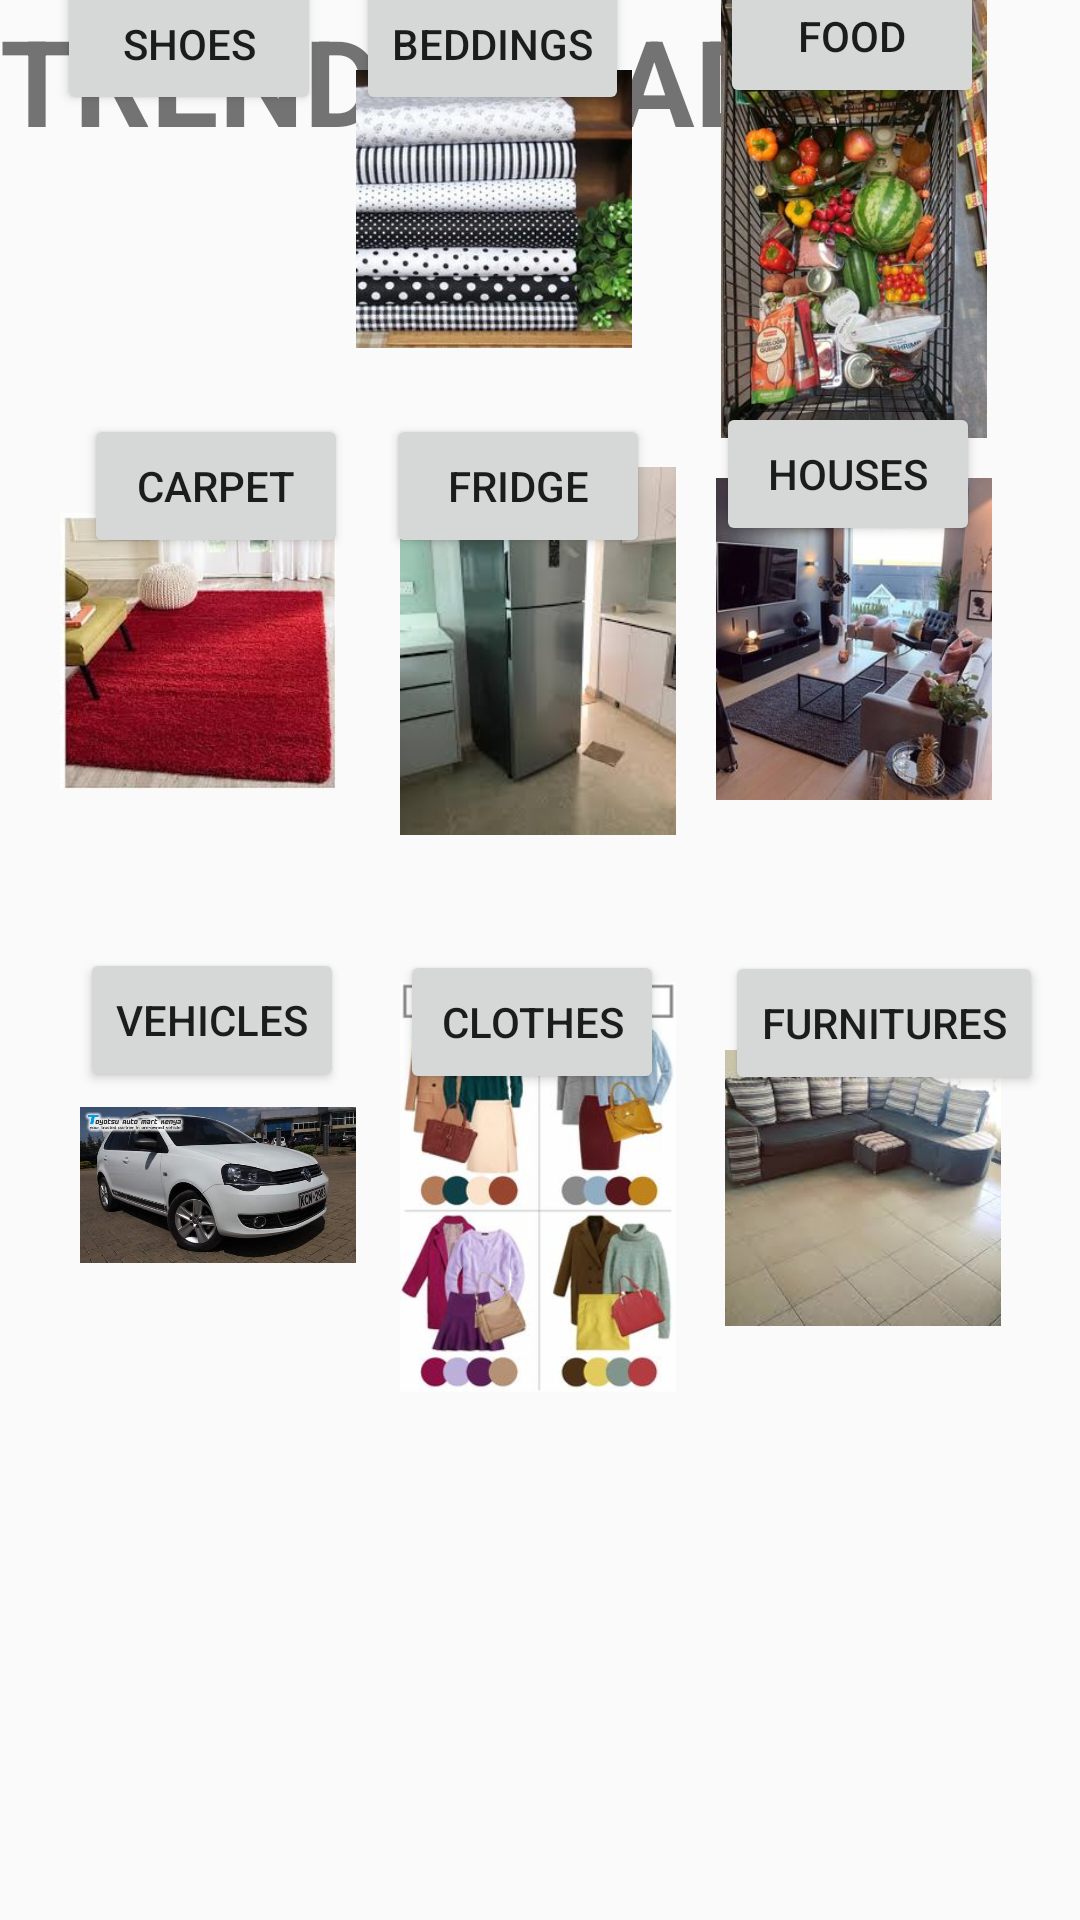

Write the Android layout XML for this screen, with the resource values it uses.
<!-- AndroidManifest.xml: application theme AppTheme -->
<!-- res/layout/activity_commodity.xml -->
<?xml version="1.0" encoding="utf-8"?>
<androidx.constraintlayout.widget.ConstraintLayout
    xmlns:android="http://schemas.android.com/apk/res/android"
    xmlns:app="http://schemas.android.com/apk/res-auto"
    xmlns:tools="http://schemas.android.com/tools"
    android:layout_width="match_parent"
    android:layout_height="match_parent">

    <TextView
        android:id="@+id/courseTextView"
        android:layout_width="wrap_content"
        android:layout_height="wrap_content"
        android:layout_centerHorizontal="true"
        android:layout_centerVertical="true"
        android:text="TRENDING ADs "
        android:textSize="40sp"
        android:textStyle="bold"
        app:layout_constraintBottom_toBottomOf="parent"
        app:layout_constraintEnd_toEndOf="parent"
        app:layout_constraintHorizontal_bias="0.0"
        app:layout_constraintStart_toStartOf="parent"
        app:layout_constraintTop_toTopOf="parent"
        app:layout_constraintVertical_bias="0.0" />

    <ImageView
        android:id="@+id/imageView8"
        android:layout_width="92dp"
        android:layout_height="158dp"
        android:layout_marginBottom="348dp"
        app:layout_constraintBottom_toBottomOf="parent"
        app:layout_constraintEnd_toEndOf="parent"
        app:layout_constraintHorizontal_bias="0.89"
        app:layout_constraintStart_toStartOf="parent"
        app:srcCompat="@drawable/houses" />

    <ImageView
        android:id="@+id/imageView4"
        android:layout_width="92dp"
        android:layout_height="158dp"
        android:layout_marginEnd="68dp"
        app:layout_constraintBottom_toTopOf="@+id/imageView6"
        app:layout_constraintEnd_toEndOf="parent"
        app:layout_constraintHorizontal_bias="0.095"
        app:layout_constraintStart_toStartOf="parent"
        app:layout_constraintTop_toTopOf="parent"
        app:layout_constraintVertical_bias="0.492"
        app:srcCompat="@drawable/shoes" />

    <ImageView
        android:id="@+id/imageView7"
        android:layout_width="92dp"
        android:layout_height="158dp"
        android:layout_marginEnd="68dp"
        app:layout_constraintBottom_toTopOf="@+id/button6"
        app:layout_constraintEnd_toEndOf="parent"
        app:layout_constraintHorizontal_bias="0.593"
        app:layout_constraintStart_toStartOf="parent"
        app:layout_constraintTop_toTopOf="parent"
        app:layout_constraintVertical_bias="0.492"
        app:srcCompat="@drawable/sheets" />

    <ImageView
        android:id="@+id/imageView5"
        android:layout_width="92dp"
        android:layout_height="158dp"
        android:layout_marginBottom="344dp"
        app:layout_constraintBottom_toBottomOf="parent"
        app:layout_constraintEnd_toEndOf="parent"
        app:layout_constraintHorizontal_bias="0.498"
        app:layout_constraintStart_toStartOf="parent"
        app:srcCompat="@drawable/fridge" />

    <ImageView
        android:id="@+id/imageView6"
        android:layout_width="92dp"
        android:layout_height="158dp"
        android:layout_marginBottom="344dp"
        app:layout_constraintBottom_toBottomOf="parent"
        app:layout_constraintEnd_toEndOf="parent"
        app:layout_constraintHorizontal_bias="0.075"
        app:layout_constraintStart_toStartOf="parent"
        app:srcCompat="@drawable/carpet" />

    <ImageView
        android:id="@+id/imageView"
        android:layout_width="92dp"
        android:layout_height="158dp"
        app:layout_constraintBottom_toBottomOf="parent"
        app:layout_constraintEnd_toEndOf="parent"
        app:layout_constraintHorizontal_bias="0.1"
        app:layout_constraintStart_toStartOf="parent"
        app:layout_constraintTop_toBottomOf="@+id/imageView6"
        app:layout_constraintVertical_bias="0.108"
        app:srcCompat="@drawable/car" />


    <ImageView
        android:id="@+id/imageView11"
        android:layout_width="92dp"
        android:layout_height="158dp"
        app:layout_constraintBottom_toBottomOf="parent"
        app:layout_constraintEnd_toEndOf="parent"
        app:layout_constraintHorizontal_bias="0.498"
        app:layout_constraintStart_toStartOf="parent"
        app:layout_constraintTop_toBottomOf="@+id/imageView5"
        app:layout_constraintVertical_bias="0.112"
        app:srcCompat="@drawable/clothes" />

    <ImageView
        android:id="@+id/imageView9"
        android:layout_width="92dp"
        android:layout_height="158dp"
        app:layout_constraintBottom_toBottomOf="parent"
        app:layout_constraintEnd_toEndOf="parent"
        app:layout_constraintHorizontal_bias="0.902"
        app:layout_constraintStart_toStartOf="parent"
        app:layout_constraintTop_toBottomOf="@+id/imageView8"
        app:layout_constraintVertical_bias="0.131"
        app:srcCompat="@drawable/sofaset" />

    <ImageView
        android:id="@+id/imageView2"
        android:layout_width="92dp"
        android:layout_height="158dp"
        app:layout_constraintBottom_toTopOf="@+id/imageView8"
        app:layout_constraintEnd_toEndOf="parent"
        app:layout_constraintHorizontal_bias="0.89"
        app:layout_constraintStart_toStartOf="parent"
        app:layout_constraintTop_toTopOf="parent"
        app:layout_constraintVertical_bias="0.522"
        app:srcCompat="@drawable/groceries" />

    <Button
        android:id="@+id/button2"
        android:layout_width="wrap_content"
        android:layout_height="wrap_content"
        android:layout_marginEnd="4dp"
        android:text="Shoes"
        app:layout_constraintBottom_toBottomOf="@+id/imageView4"
        app:layout_constraintEnd_toEndOf="@+id/imageView4"
        app:layout_constraintTop_toTopOf="@+id/imageView4"
        app:layout_constraintVertical_bias="0.0" />

    <Button
        android:id="@+id/button4"
        android:layout_width="88dp"
        android:layout_height="48dp"
        android:layout_marginStart="4dp"
        android:layout_marginEnd="35dp"
        android:text="Food"
        app:layout_constraintBottom_toBottomOf="@+id/imageView2"
        app:layout_constraintEnd_toEndOf="parent"
        app:layout_constraintStart_toStartOf="@+id/imageView2"
        app:layout_constraintTop_toTopOf="@+id/imageView2"
        app:layout_constraintVertical_bias="0.0" />

    <Button
        android:id="@+id/button5"
        android:layout_width="wrap_content"
        android:layout_height="wrap_content"
        android:layout_marginStart="28dp"
        android:text="Carpet"
        app:layout_constraintBottom_toBottomOf="@+id/imageView6"
        app:layout_constraintStart_toStartOf="parent"
        app:layout_constraintTop_toTopOf="@+id/imageView6"
        app:layout_constraintVertical_bias="0.0" />

    <Button
        android:id="@+id/button6"
        android:layout_width="wrap_content"
        android:layout_height="wrap_content"
        android:text="Fridge"
        app:layout_constraintEnd_toEndOf="parent"
        app:layout_constraintHorizontal_bias="0.473"
        app:layout_constraintStart_toStartOf="parent"
        app:layout_constraintTop_toTopOf="@+id/imageView5" />

    <Button
        android:id="@+id/button7"
        android:layout_width="wrap_content"
        android:layout_height="wrap_content"
        android:text="Houses"
        app:layout_constraintBottom_toBottomOf="@+id/imageView8"
        app:layout_constraintStart_toStartOf="@+id/imageView8"
        app:layout_constraintTop_toTopOf="@+id/imageView8"
        app:layout_constraintVertical_bias="0.0" />

    <Button
        android:id="@+id/button8"
        android:layout_width="wrap_content"
        android:layout_height="wrap_content"
        android:text="Vehicles"
        app:layout_constraintBottom_toBottomOf="@+id/imageView"
        app:layout_constraintStart_toStartOf="@+id/imageView"
        app:layout_constraintTop_toTopOf="@+id/imageView"
        app:layout_constraintVertical_bias="0.0"
        tools:layout_editor_absoluteX="36dp" />

    <Button
        android:id="@+id/button10"
        android:layout_width="wrap_content"
        android:layout_height="wrap_content"
        android:text="Furnitures"
        app:layout_constraintBottom_toBottomOf="@+id/imageView9"
        app:layout_constraintStart_toStartOf="@+id/imageView9"
        app:layout_constraintTop_toTopOf="@+id/imageView9"
        app:layout_constraintVertical_bias="0.0"
        tools:layout_editor_absoluteX="275dp" />

    <Button
        android:id="@+id/button11"
        android:layout_width="wrap_content"
        android:layout_height="wrap_content"
        android:text="Beddings"
        app:layout_constraintBottom_toBottomOf="@+id/imageView7"
        app:layout_constraintStart_toStartOf="@+id/imageView7"
        app:layout_constraintTop_toTopOf="@+id/imageView7"
        app:layout_constraintVertical_bias="0.0" />

    <Button
        android:id="@+id/button13"
        android:layout_width="wrap_content"
        android:layout_height="wrap_content"
        android:text="Clothes"
        app:layout_constraintBottom_toBottomOf="@+id/imageView11"
        app:layout_constraintStart_toStartOf="@+id/imageView11"
        app:layout_constraintTop_toTopOf="@+id/imageView11"
        app:layout_constraintVertical_bias="0.0" />

</androidx.constraintlayout.widget.ConstraintLayout>
<!-- resources referenced by this layout -->
<resources>
  <!-- drawable car: jpg bitmap (drawable, 52805 bytes) -->
  <!-- drawable carpet: jpeg bitmap (drawable, 8939 bytes) -->
  <!-- drawable clothes: jpg bitmap (drawable, 18266 bytes) -->
  <!-- drawable fridge: jpeg bitmap (drawable, 5204 bytes) -->
  <!-- drawable groceries: jpg bitmap (drawable, 32811 bytes) -->
  <!-- drawable houses: jpg bitmap (drawable, 15444 bytes) -->
  <!-- drawable sheets: jpg bitmap (drawable, 18529 bytes) -->
  <!-- drawable sofaset: jpeg bitmap (drawable, 6280 bytes) -->
  <style name="AppTheme" parent="Theme.AppCompat.Light.NoActionBar">
          
          <item name="colorPrimary">@color/colorPrimary</item>
          <item name="colorPrimaryDark">@color/colorPrimaryDark</item>
          <item name="colorAccent">@color/colorAccent</item>
      </style>
  <!-- not gathered from this repository: default colours our renderer supplied (Android Studio template values) -->
  <color name="colorPrimary">#FF6200EE</color>
  <color name="colorPrimaryDark">#FF3700B3</color>
  <color name="colorAccent">#FF03DAC5</color>
</resources>
